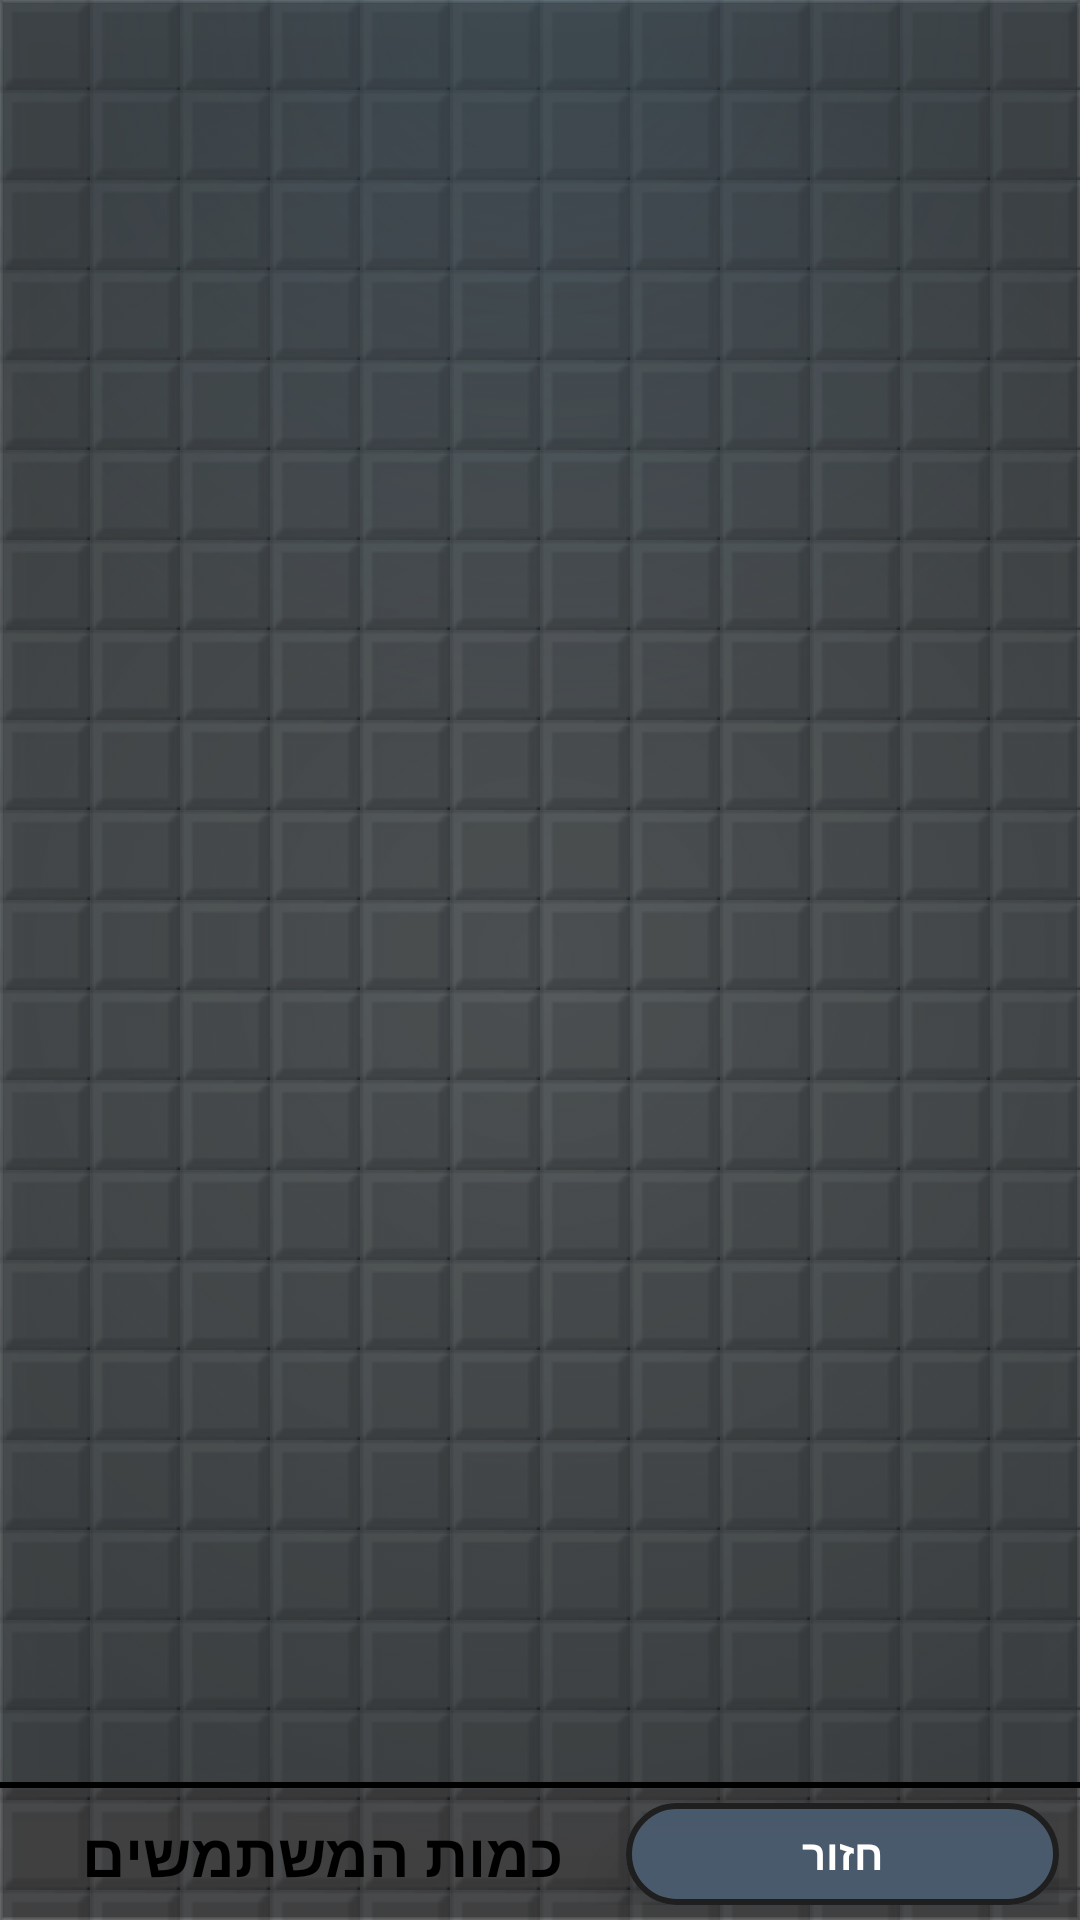

Write the Android layout XML for this screen, with the resource values it uses.
<!-- AndroidManifest.xml: application theme Theme.ArMineSweeperProject -->
<!-- res/layout/activity_user_list.xml -->
<?xml version="1.0" encoding="utf-8"?>
<androidx.constraintlayout.widget.ConstraintLayout xmlns:android="http://schemas.android.com/apk/res/android"
    xmlns:app="http://schemas.android.com/apk/res-auto"
    xmlns:tools="http://schemas.android.com/tools"
    android:id="@+id/main"
    android:layout_width="match_parent"
    android:layout_height="match_parent"
    tools:context=".UsersListActivity"
    android:background="@drawable/background">

    <LinearLayout
        android:layout_width="match_parent"
        android:layout_height="match_parent"
        android:background="@color/trans_gray"
        android:orientation="vertical">

        <androidx.recyclerview.widget.RecyclerView
            android:id="@+id/rv_users_list"
            android:layout_width="match_parent"
            android:translationZ="10dp"
            android:background="@color/low_trans_dark_blue"
            android:layout_height="0dp"
            android:layout_weight="35" />

        <View
            android:id="@+id/divider2"
            android:layout_width="match_parent"
            android:layout_height="2dp"
            android:layout_marginBottom="5dp"
            android:background="@color/black" />

        <LinearLayout
            android:layout_width="match_parent"
            android:layout_height="0dp"
            android:orientation="horizontal"
            android:layout_weight="2"
            android:layout_marginBottom="5dp"
            android:layout_marginHorizontal="7dp">

            <TextView
                android:id="@+id/tv_user_count"
                android:layout_width="0dp"
                android:layout_weight="7"
                android:layout_height="match_parent"
                android:textColor="@color/black"
                android:textStyle="bold"
                android:text="כמות המשתמשים"
                android:textSize="20sp"
                android:layout_gravity="center"
                android:gravity="center"/>

            <com.google.android.material.button.MaterialButton
                style="@style/BasicButton"
                android:id="@+id/btnGoBack"
                android:layout_weight="5"
                android:layout_width="0dp"
                android:layout_height="match_parent"
                android:text="חזור" />


        </LinearLayout>


    </LinearLayout>
</androidx.constraintlayout.widget.ConstraintLayout>
<!-- resources referenced by this layout -->
<resources>
  <color name="black">#FF000000</color>
  <color name="low_trans_dark_blue">#252E3D4A</color>
  <color name="trans_gray">#24808080</color>
  <!-- drawable background (drawable) -->
  <?xml version="1.0" encoding="utf-8"?>
  <layer-list xmlns:android="http://schemas.android.com/apk/res/android">
  
      
      <item>
          <shape>
              <solid android:color="#121417" />
          </shape>
      </item>
  
      
      <item>
          <bitmap
              android:src="@drawable/minesweeper_tile"
              android:tileMode="repeat"
              android:alpha="0.3" />
      </item>
  
      
      
      <item android:bottom="400dp">
          <shape>
              <gradient
                  android:type="radial"
                  android:gradientRadius="100%p"
                  android:centerX="50%"
                  android:centerY="0%"
                  android:startColor="#335DADE2"
                  android:endColor="#00000000" />
          </shape>
      </item>
  
      
      <item>
          <shape>
              <stroke android:width="1dp" android:color="#1AFFFFFF" />
              <gradient
                  android:type="radial"
                  android:gradientRadius="85%p"
                  android:startColor="#00000000"
                  android:endColor="#4D000000" />
          </shape>
      </item>
  
  </layer-list>
  <style name="BasicButton" parent="Widget.MaterialComponents.Button">
  
          <item name="backgroundTint">@color/dark_blue</item>
  
          <item name="android:translationZ">12dp</item>
  
          <item name="strokeWidth">2dp</item>
          <item name="strokeColor">@color/dark_gray</item>
  
          <item name="cornerRadius">20dp</item>
          <item name="android:letterSpacing">0</item>
  
          <item name="android:insetTop">0dp</item>
          <item name="android:insetBottom">0dp</item>
  
          <item name="android:textStyle">bold</item>
          <item name="android:textAllCaps">false</item>
      </style>
  <style name="Theme.ArMineSweeperProject" parent="Base.Theme.ArMineSweeperProject" />
  <!-- drawable minesweeper_tile: png bitmap (drawable, 440 bytes) -->
  <color name="dark_blue">#4A5A6D</color>
  <color name="dark_gray">#1F1F1F</color>
  <style name="Base.Theme.ArMineSweeperProject" parent="Theme.Material3.DayNight.NoActionBar">
          
          
          <item name="colorPrimary">@color/lighter_red</item>
      </style>
  <color name="lighter_red">#FF4F40</color>
</resources>
